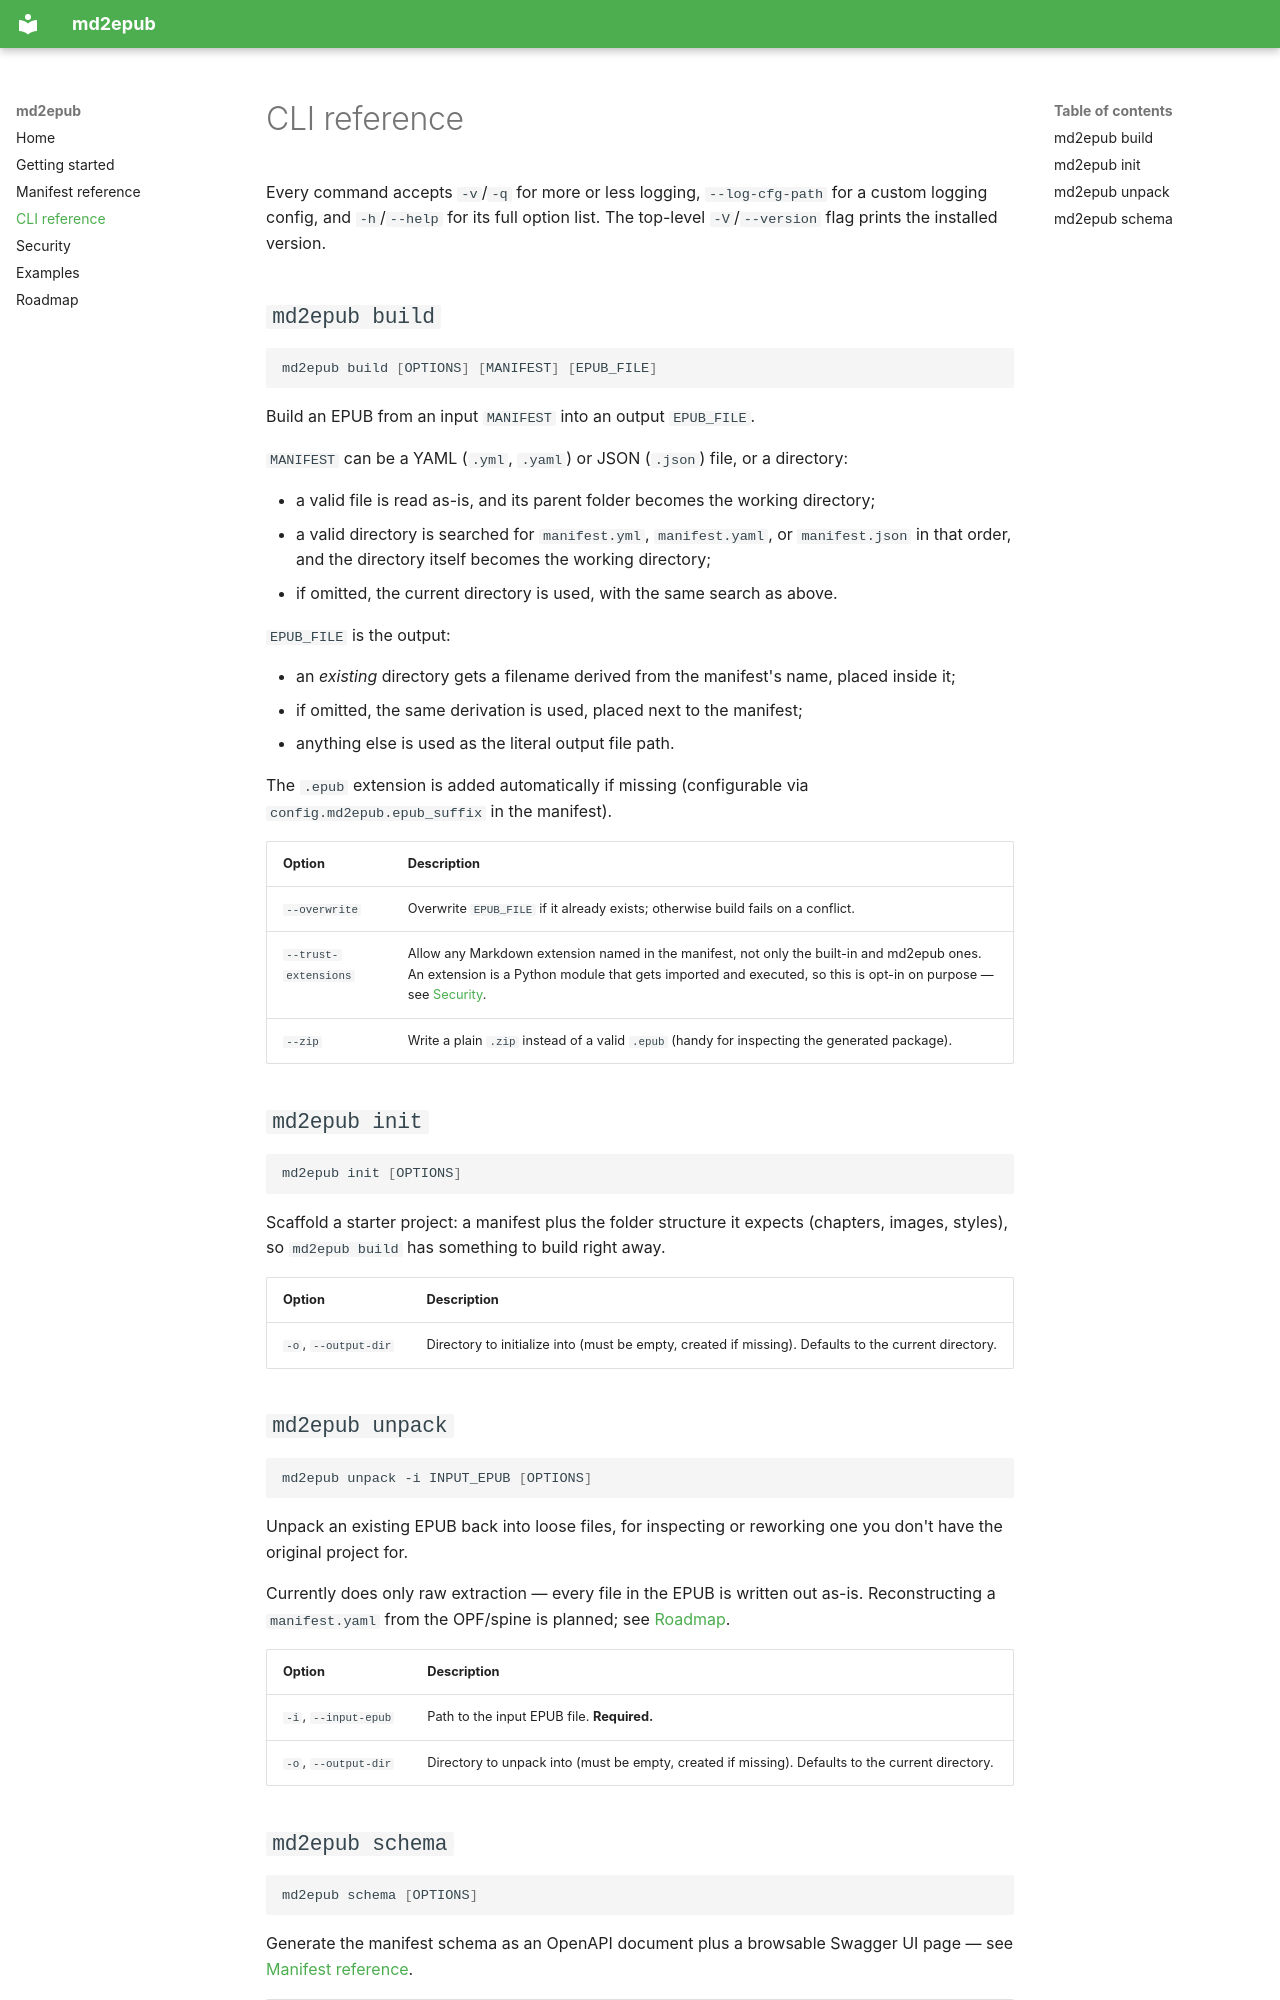

repository: vojtech-krupicka/py-md2epub · page: cli-reference/index.html · generator: mkdocs

# CLI reference

Every command accepts `-v`/`-q` for more or less logging, `--log-cfg-path` for a custom logging
config, and `-h`/`--help` for its full option list. The top-level `-V`/`--version` flag prints the
installed version.

## `md2epub build`

```bash
md2epub build [OPTIONS] [MANIFEST] [EPUB_FILE]
```

Build an EPUB from an input `MANIFEST` into an output `EPUB_FILE`.

`MANIFEST` can be a YAML (`.yml`, `.yaml`) or JSON (`.json`) file, or a directory:

- a valid file is read as-is, and its parent folder becomes the working directory;
- a valid directory is searched for `manifest.yml`, `manifest.yaml`, or `manifest.json` in that
  order, and the directory itself becomes the working directory;
- if omitted, the current directory is used, with the same search as above.

`EPUB_FILE` is the output:

- an *existing* directory gets a filename derived from the manifest's name, placed inside it;
- if omitted, the same derivation is used, placed next to the manifest;
- anything else is used as the literal output file path.

The `.epub` extension is added automatically if missing (configurable via
`config.md2epub.epub_suffix` in the manifest).

| Option | Description |
|---|---|
| `--overwrite` | Overwrite `EPUB_FILE` if it already exists; otherwise build fails on a conflict. |
| `--trust-extensions` | Allow any Markdown extension named in the manifest, not only the built-in and md2epub ones. An extension is a Python module that gets imported and executed, so this is opt-in on purpose — see [Security](security.md). |
| `--zip` | Write a plain `.zip` instead of a valid `.epub` (handy for inspecting the generated package). |

## `md2epub init`

```bash
md2epub init [OPTIONS]
```

Scaffold a starter project: a manifest plus the folder structure it expects (chapters, images,
styles), so `md2epub build` has something to build right away.

| Option | Description |
|---|---|
| `-o`, `--output-dir` | Directory to initialize into (must be empty, created if missing). Defaults to the current directory. |

## `md2epub unpack`

```bash
md2epub unpack -i INPUT_EPUB [OPTIONS]
```

Unpack an existing EPUB back into loose files, for inspecting or reworking one you don't have the
original project for.

Currently does only raw extraction — every file in the EPUB is written out as-is. Reconstructing a
`manifest.yaml` from the OPF/spine is planned; see [Roadmap](roadmap.md).

| Option | Description |
|---|---|
| `-i`, `--input-epub` | Path to the input EPUB file. **Required.** |
| `-o`, `--output-dir` | Directory to unpack into (must be empty, created if missing). Defaults to the current directory. |
